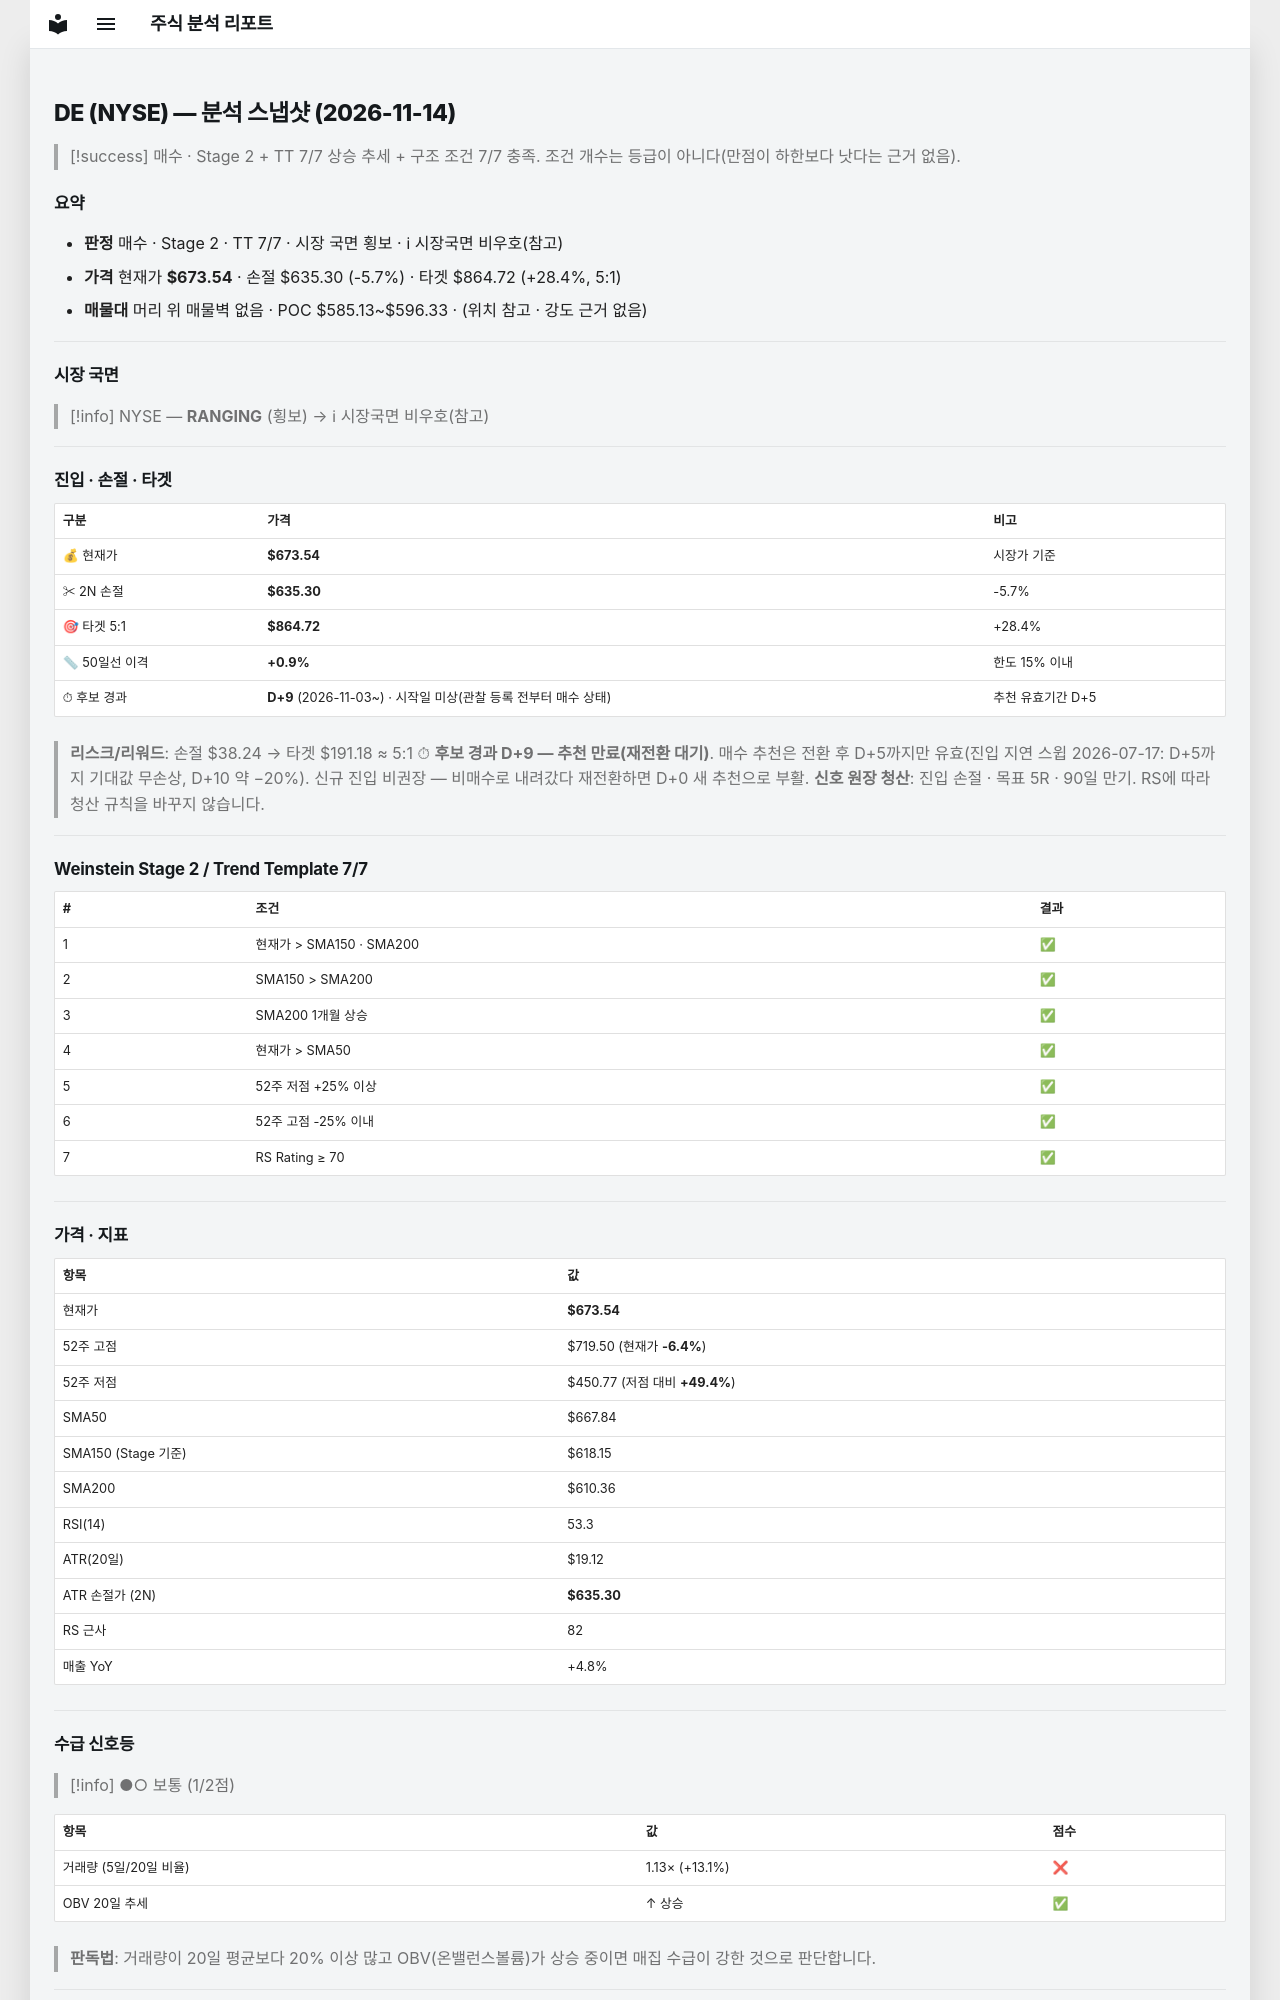

repository: soloandco/stock-reports · page: snapshots/DE-2026-11-14/index.html · generator: mkdocs

---
type: analysis-snapshot
title: DE 분석 스냅샷
ticker: DE
market: NYSE
created: 2026-11-14
updated: 2026-11-14
bar-date: 2026-11-13
verdict: 매수후보
real-rr: 1.20
sma50-gap-pct: 0.9
candidate-days: 9
candidate-since: 2026-11-03
candidate-start-unknown: true
weekly-position: 돌파후되돌림
weekly-overhead-price: 719.50
weekly-overhead-pct: 6.8
stage: 2
trend-template-score: 7
tt-max: 7
ma-set: sma-50-150-200
price: 673.5399780273438
stop-price: 635.3043045311376
market-regime: RANGING
supply-demand-score: 1/2
supply-demand-label: 보통
status: tracking
tags:
  - stock-agent
  - watchlist
  - DE
  - analysis
related:
  - "[[analysis-template]]"
---

# DE (NYSE) — 분석 스냅샷 (2026-11-14)

> [!success] 매수 · Stage 2 + TT 7/7
> 상승 추세 + 구조 조건 7/7 충족. 조건 개수는 등급이 아니다(만점이 하한보다 낫다는 근거 없음).

## 요약

- **판정** 매수 · Stage 2 · TT 7/7 · 시장 국면 횡보 · ℹ 시장국면 비우호(참고)
- **가격** 현재가 **$673.54** · 손절 $635.30 (-5.7%) · 타겟 $864.72 (+28.4%, 5:1)
- **매물대** 머리 위 매물벽 없음 · POC $585.13~$596.33 · (위치 참고 · 강도 근거 없음)

---

## 시장 국면

> [!info] NYSE — **RANGING** (횡보) → ℹ 시장국면 비우호(참고)

---

## 진입 · 손절 · 타겟

| 구분 | 가격 | 비고 |
|------|------|------|
| 💰 현재가 | **$673.54** | 시장가 기준 |
| ✂ 2N 손절 | **$635.30** | -5.7% |
| 🎯 타겟 5:1 | **$864.72** | +28.4% |
| 📏 50일선 이격 | **+0.9%** | 한도 15% 이내 |
| ⏱ 후보 경과 | **D+9** (2026-11-03~) · 시작일 미상(관찰 등록 전부터 매수 상태) | 추천 유효기간 D+5 |

> **리스크/리워드**: 손절 $38.24 → 타겟 $191.18 ≈ 5:1
> ⏱ **후보 경과 D+9 — 추천 만료(재전환 대기)**. 매수 추천은 전환 후 D+5까지만 유효(진입 지연 스윕 2026-07-17: D+5까지 기대값 무손상, D+10 약 −20%). 신규 진입 비권장 — 비매수로 내려갔다 재전환하면 D+0 새 추천으로 부활.
> **신호 원장 청산**: 진입 손절 · 목표 5R · 90일 만기. RS에 따라 청산 규칙을 바꾸지 않습니다.

---

## Weinstein Stage 2 / Trend Template 7/7

| # | 조건 | 결과 |
|---|------|------|
| 1 | 현재가 > SMA150 · SMA200 | ✅ |
| 2 | SMA150 > SMA200 | ✅ |
| 3 | SMA200 1개월 상승 | ✅ |
| 4 | 현재가 > SMA50 | ✅ |
| 5 | 52주 저점 +25% 이상 | ✅ |
| 6 | 52주 고점 -25% 이내 | ✅ |
| 7 | RS Rating ≥ 70 | ✅ |

---

## 가격 · 지표

| 항목 | 값 |
|------|---|
| 현재가 | **$673.54** |
| 52주 고점 | $719.50 (현재가 **-6.4%**) |
| 52주 저점 | $450.77 (저점 대비 **+49.4%**) |
| SMA50 | $667.84 |
| SMA150 (Stage 기준) | $618.15 |
| SMA200 | $610.36 |
| RSI(14) | 53.3 |
| ATR(20일) | $19.12 |
| ATR 손절가 (2N) | **$635.30** |
| RS 근사 | 82 |
| 매출 YoY | +4.8% |

---
## 수급 신호등

> [!info] ●○ 보통 (1/2점)

| 항목 | 값 | 점수 |
|------|------|------|
| 거래량 (5일/20일 비율) | 1.13× (+13.1%) | ❌ |
| OBV 20일 추세 | ↑ 상승 | ✅ |

> **판독법**: 거래량이 20일 평균보다 20% 이상 많고 OBV(온밸런스볼륨)가 상승 중이면 매집 수급이 강한 것으로 판단합니다.

---
